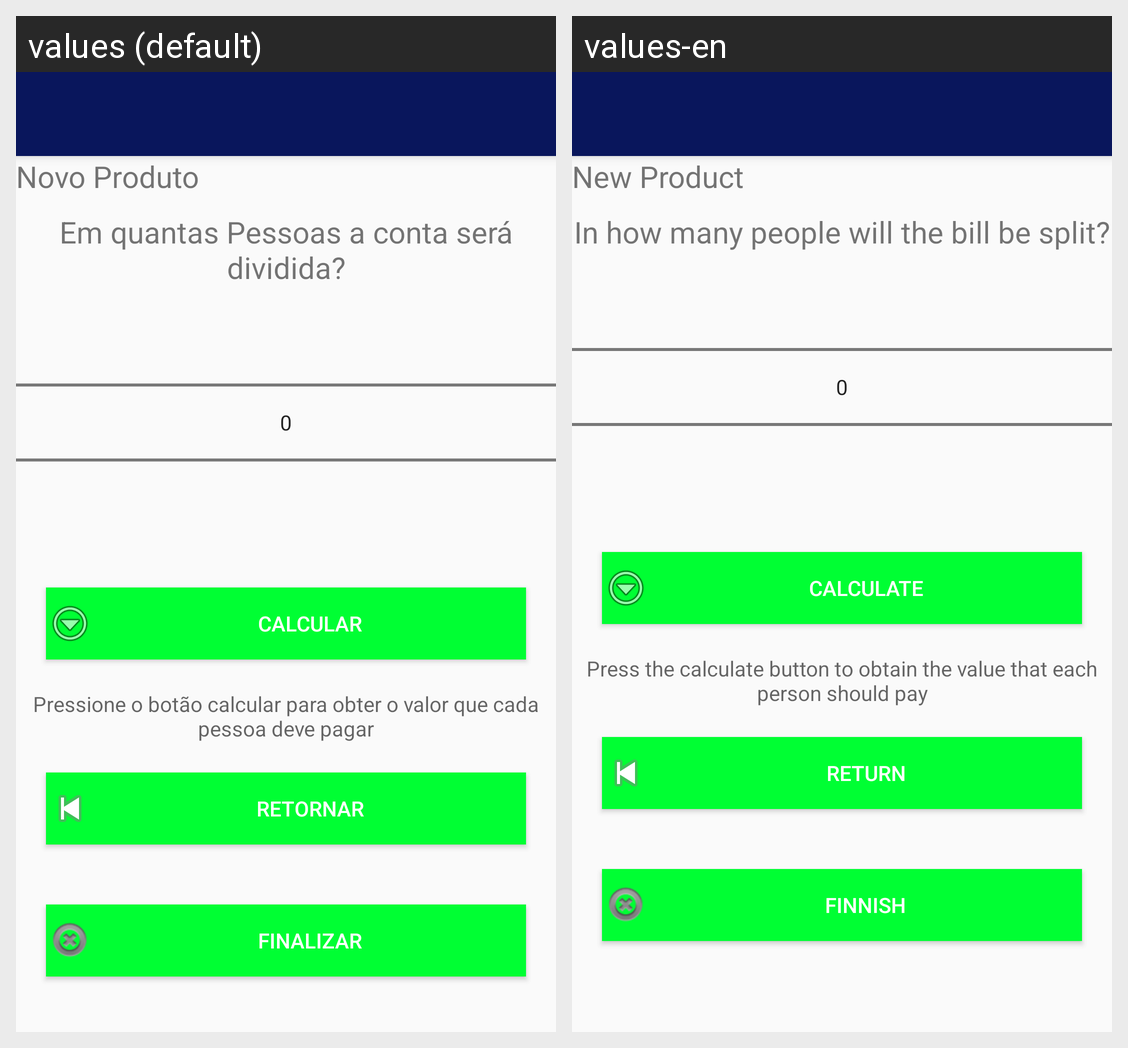

The Android screen above is rendered under two locales of the same app. Produce the string resources it draws, with the default and per-locale values.
Android screen res/layout/activity_fechar_conta.xml rendered under 2 locales, left to right: values (default), values-en. Device: Nexus 5 (rendered at 1080×1920; each locale shown at half size, 540×960, under a caption strip naming it); theme AppTheme.
Strings drawn on this screen, with the default value and each locale's value (text and hints the layout hard-codes, and strings that could not be matched under every locale, appear in the picture but are not listed):

title_activity_novo_produto
  values: Novo Produto
  values-en: New Product

dividirConta
  values: Em quantas Pessoas a conta será dividida?
  values-en: In how many people will the bill be split?

calcular
  values: calcular
  values-en: calculate

pressione_calcular
  values: Pressione o botão calcular para obter o valor que cada pessoa deve pagar
  values-en: Press the calculate button to obtain the value that each person should pay

Retornar
  values: Retornar
  values-en: Return

Finalizar
  values: Finalizar
  values-en: Finnish
